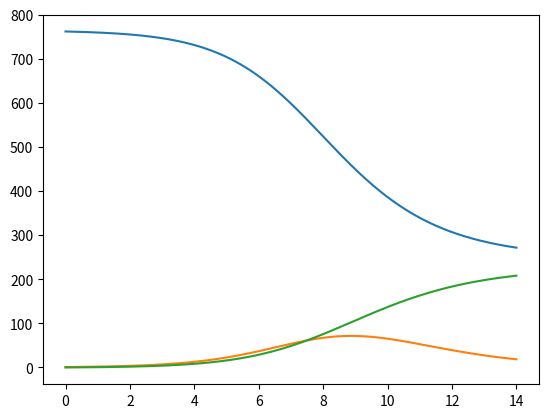
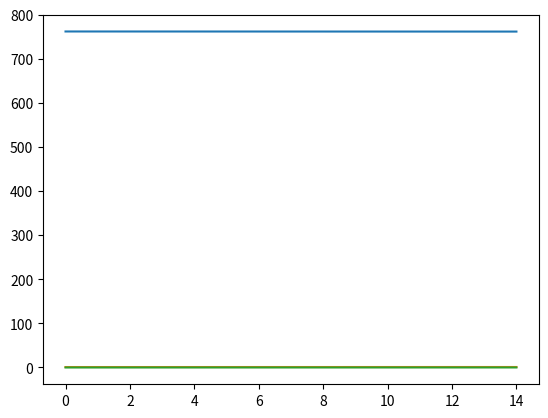
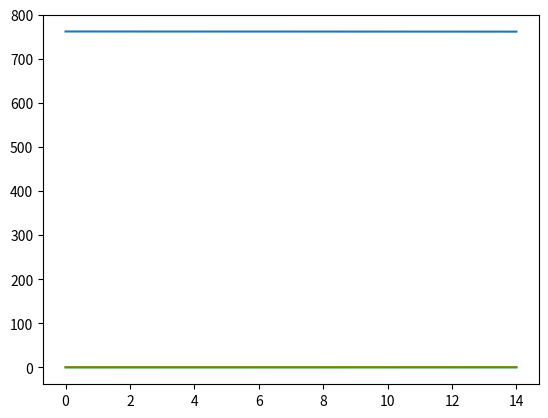
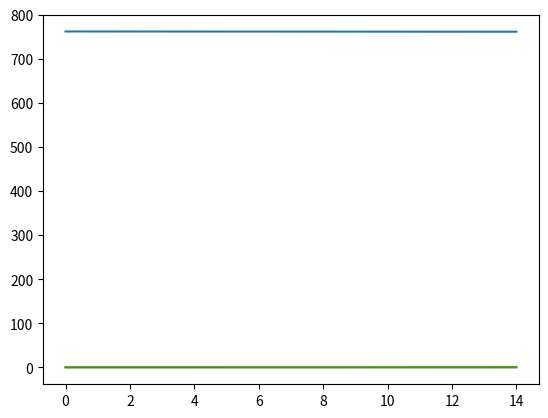
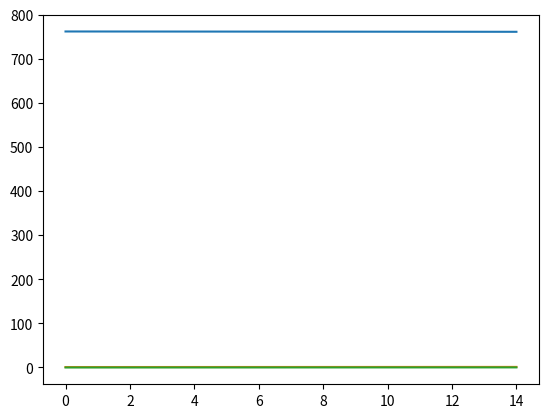
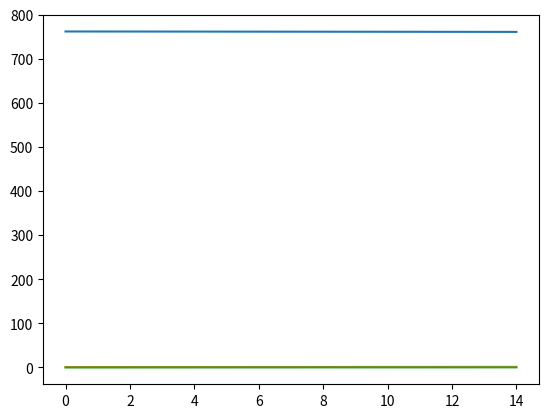
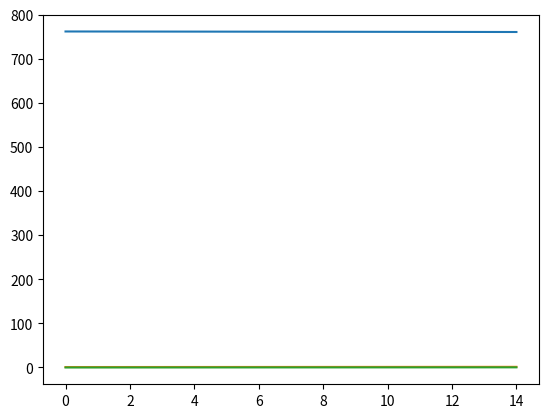
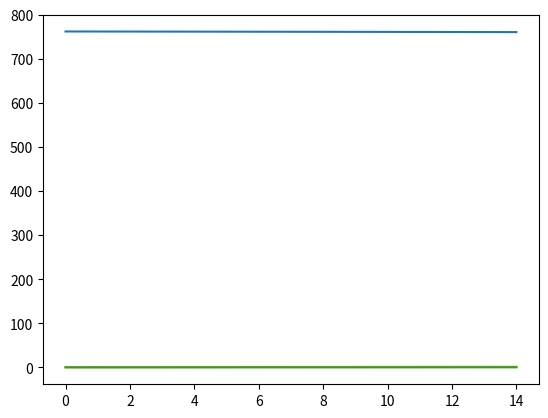
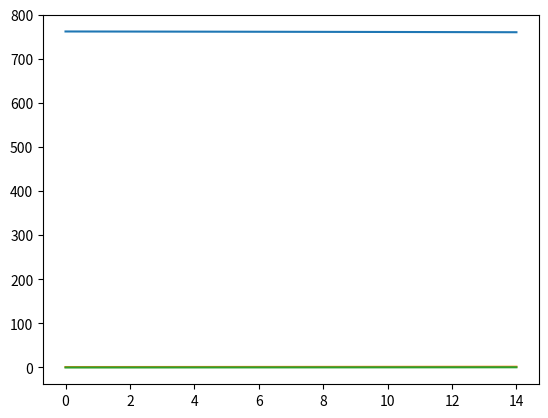
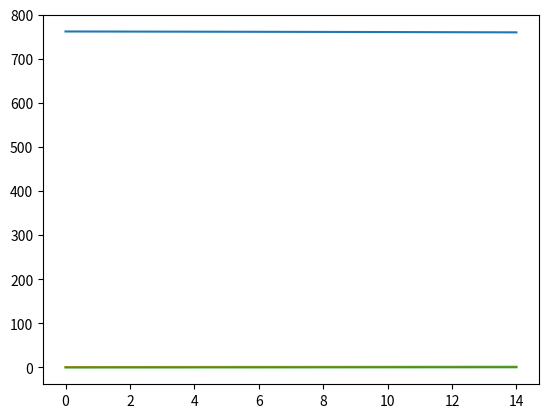
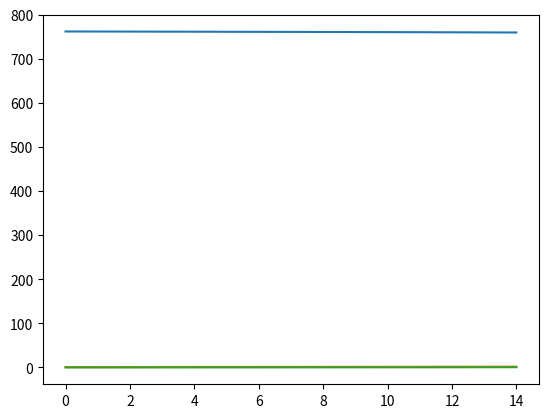

The script that saved these images, in order:
import numpy as np
import matplotlib.pyplot as plt
import math as m


#initialisation des valeurs connues
S0=762
I0=1
R0=0
r=0.00218
a=0.44036
T=14

#euler explicite

#vecteur temps
X=np.linspace(0,14,1400)
#matrice de valeurs S,I,R (respectivement contenues dans les colones 0,1,2)
Y=np.zeros((len(X),3))
#initialistion du vecteur solution
Y[0,0]=S0
Y[0,1]=I0
Y[0,2]=R0
pas=X[3]-X[2]
for i in range(len(X)-1):
    Y[i+1,0]=Y[i,0]+pas*(-r*Y[i,0]*Y[i,1])
    Y[i+1,1]=Y[i,1]+pas*(r*Y[i,0]*Y[i,1]-Y[i,1])
    Y[i+1,2]=Y[i,2]+pas*(a*Y[i,1])


for i in range (3):
    plt.plot(X,Y[:,i])
plt.show()

#2
n=[14,20,30,40,50,60,70,80,90,100]

for i in range(len(n)):
    X=np.linspace(0,14,n[i])
    #matrice de valeurs S,I,R (respectivement contenues dans les colones 1,2,3)
    Y=np.zeros((len(X),3))
    #initialistion 
    Y[0,0]=S0
    Y[0,1]=I0
    Y[0,2]=R0
    nmbr=0
    for i in range(len(X)-1):
        Y[i+1,0]=Y[i,0]+pas*(-r*Y[i,0]*Y[i,1])
        Y[i+1,1]=Y[i,1]+pas*(r*Y[i,0]*Y[i,1]-Y[i,1])
        Y[i+1,2]=Y[i,2]+pas*(a*Y[i,1])
        #J'ai choisi d'utiliser la variable nombre pour compter le nombre de fois où la somme est differente de S0+I0+R0
        test=Y[i,0]+Y[i,1]+Y[i,2]
        if(test!=S0+I0+R0):
            nmbr=+1
    
    #ATTENTION beacoup de graphs
    plt.figure(i+50)
    for i in range (3):
        plt.plot(X,Y[:,i])
    plt.show()
    print(nmbr)


#on voit que Sn+In+Rn=S0+I0+R0 donc la verification numerique est ok
#La verification theorique vient du fait que S'+I'+R' = -rSI+rSI-aI+aI = 0 c'est à dire que la variation du nombre total d'individus est nulle. 